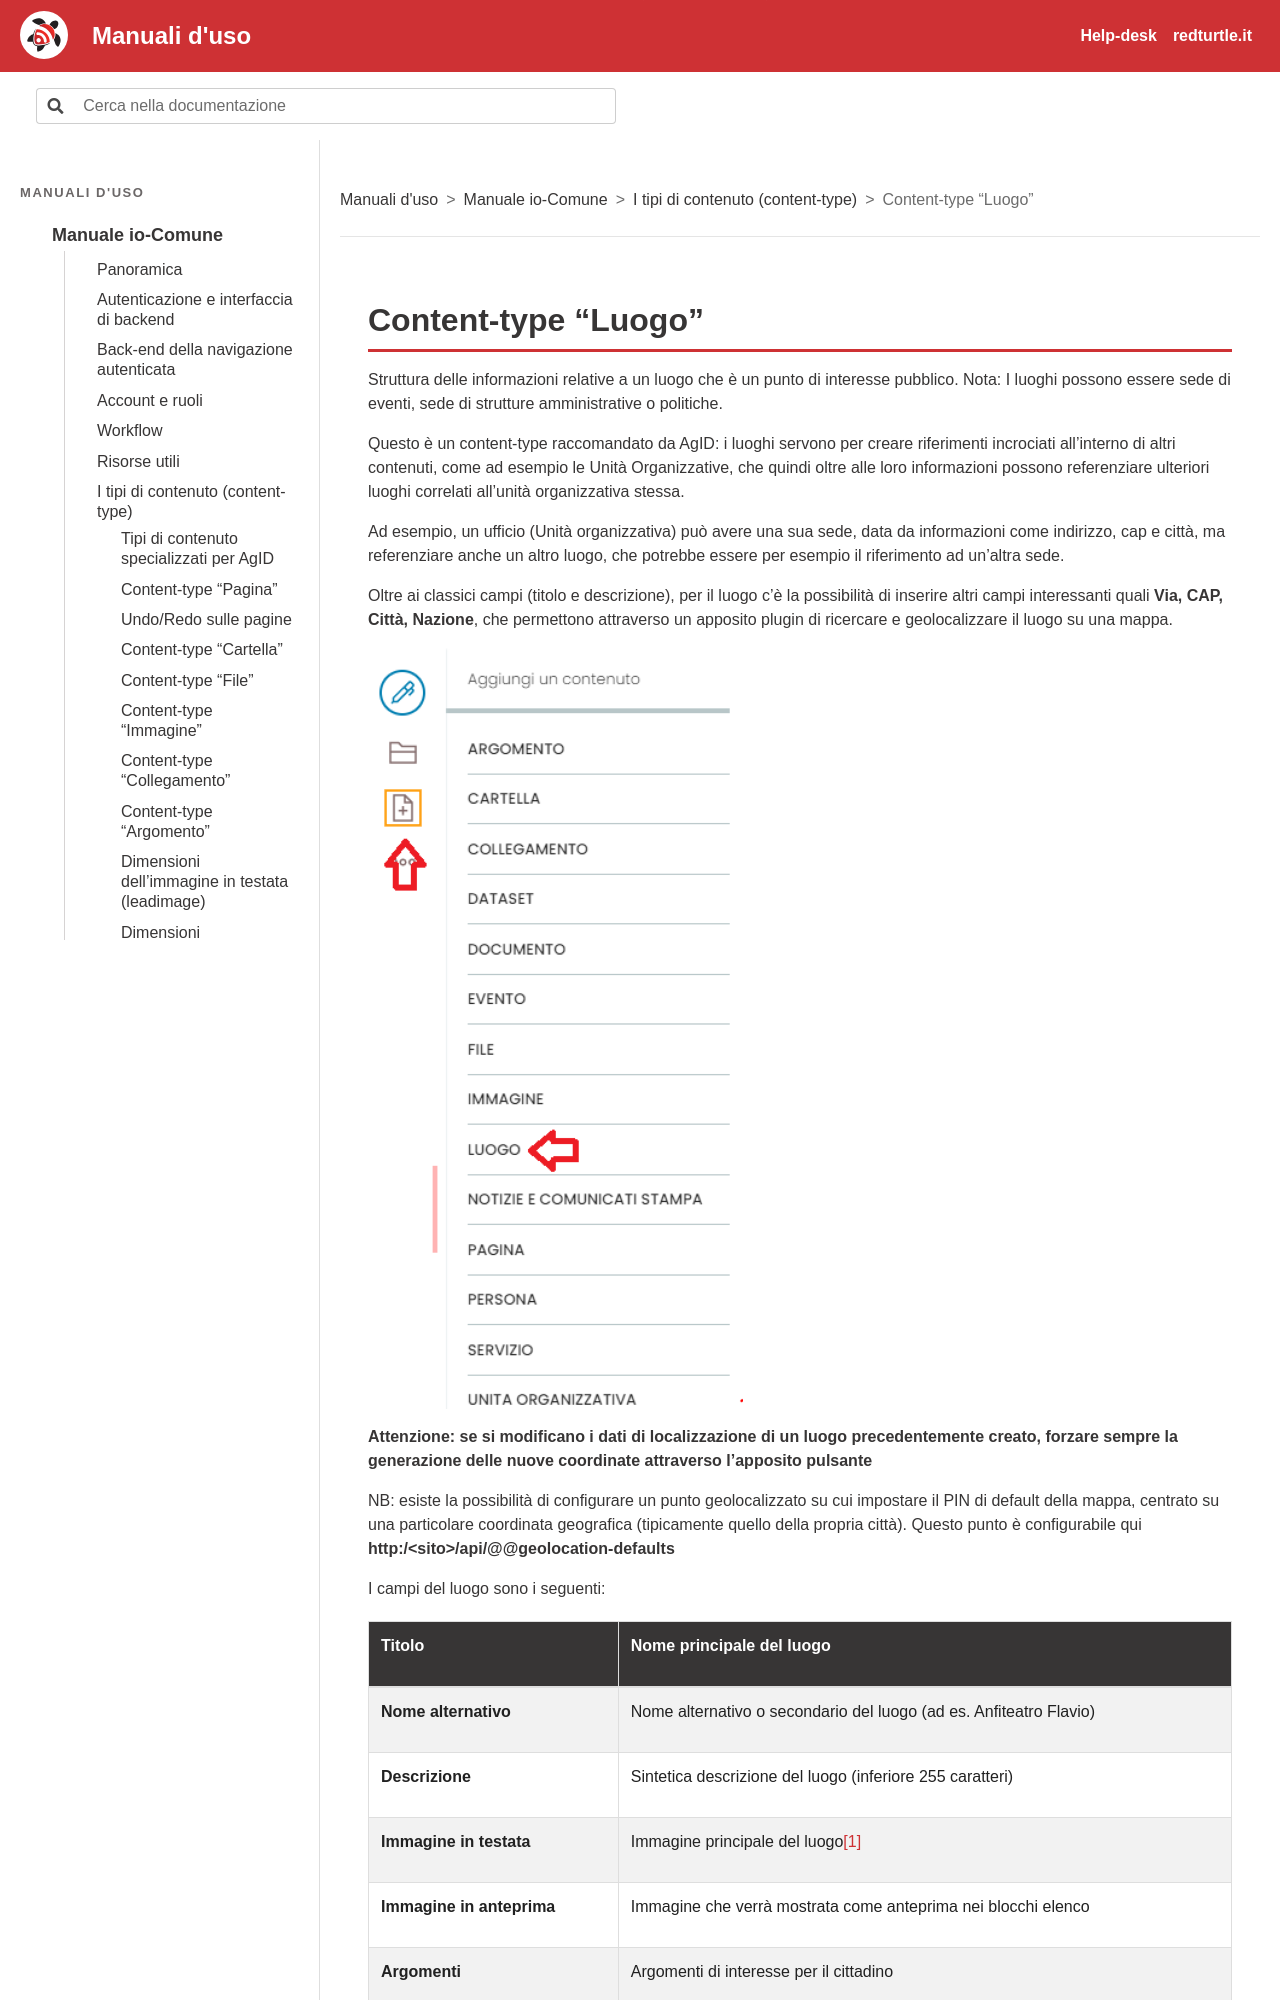

repository: RedTurtle/iocomune-docs · page: manuale-io-comune/i-tipi-di-contenuto-content-type/content-type-luogo.html · generator: sphinx

# Content-type “Luogo”

Struttura delle informazioni relative a un luogo che è un punto di interesse pubblico. Nota: I luoghi possono essere sede di eventi, sede di strutture amministrative o politiche.

Questo è un content-type raccomandato da AgID: i luoghi servono per creare riferimenti incrociati all'interno di altri contenuti, come ad esempio le Unità Organizzative, che quindi oltre alle loro informazioni possono referenziare ulteriori luoghi correlati all'unità organizzativa stessa.

Ad esempio, un ufficio (Unità organizzativa) può avere una sua sede, data da informazioni come indirizzo, cap e città, ma referenziare anche un altro luogo, che potrebbe essere per esempio il riferimento ad un'altra sede.

Oltre ai classici campi (titolo e descrizione), per il luogo c'è la possibilità di inserire altri campi interessanti quali **Via, CAP, Città, Nazione**, che permettono attraverso un apposito plugin di ricercare e geolocalizzare il luogo su una mappa.

![Schermata: Content-type “Luogo”](../img/p123-0.png)

**Attenzione: se si modificano i dati di localizzazione di un luogo precedentemente creato,** **forzare sempre la generazione delle nuove coordinate attraverso l’apposito pulsante**

NB: esiste la possibilità di configurare un punto geolocalizzato su cui impostare il PIN di default della mappa, centrato su una particolare coordinata geografica (tipicamente quello della propria città). Questo punto è configurabile qui **http:/\<sito>/api/@@geolocation-defaults**

I campi del luogo sono i seguenti:
